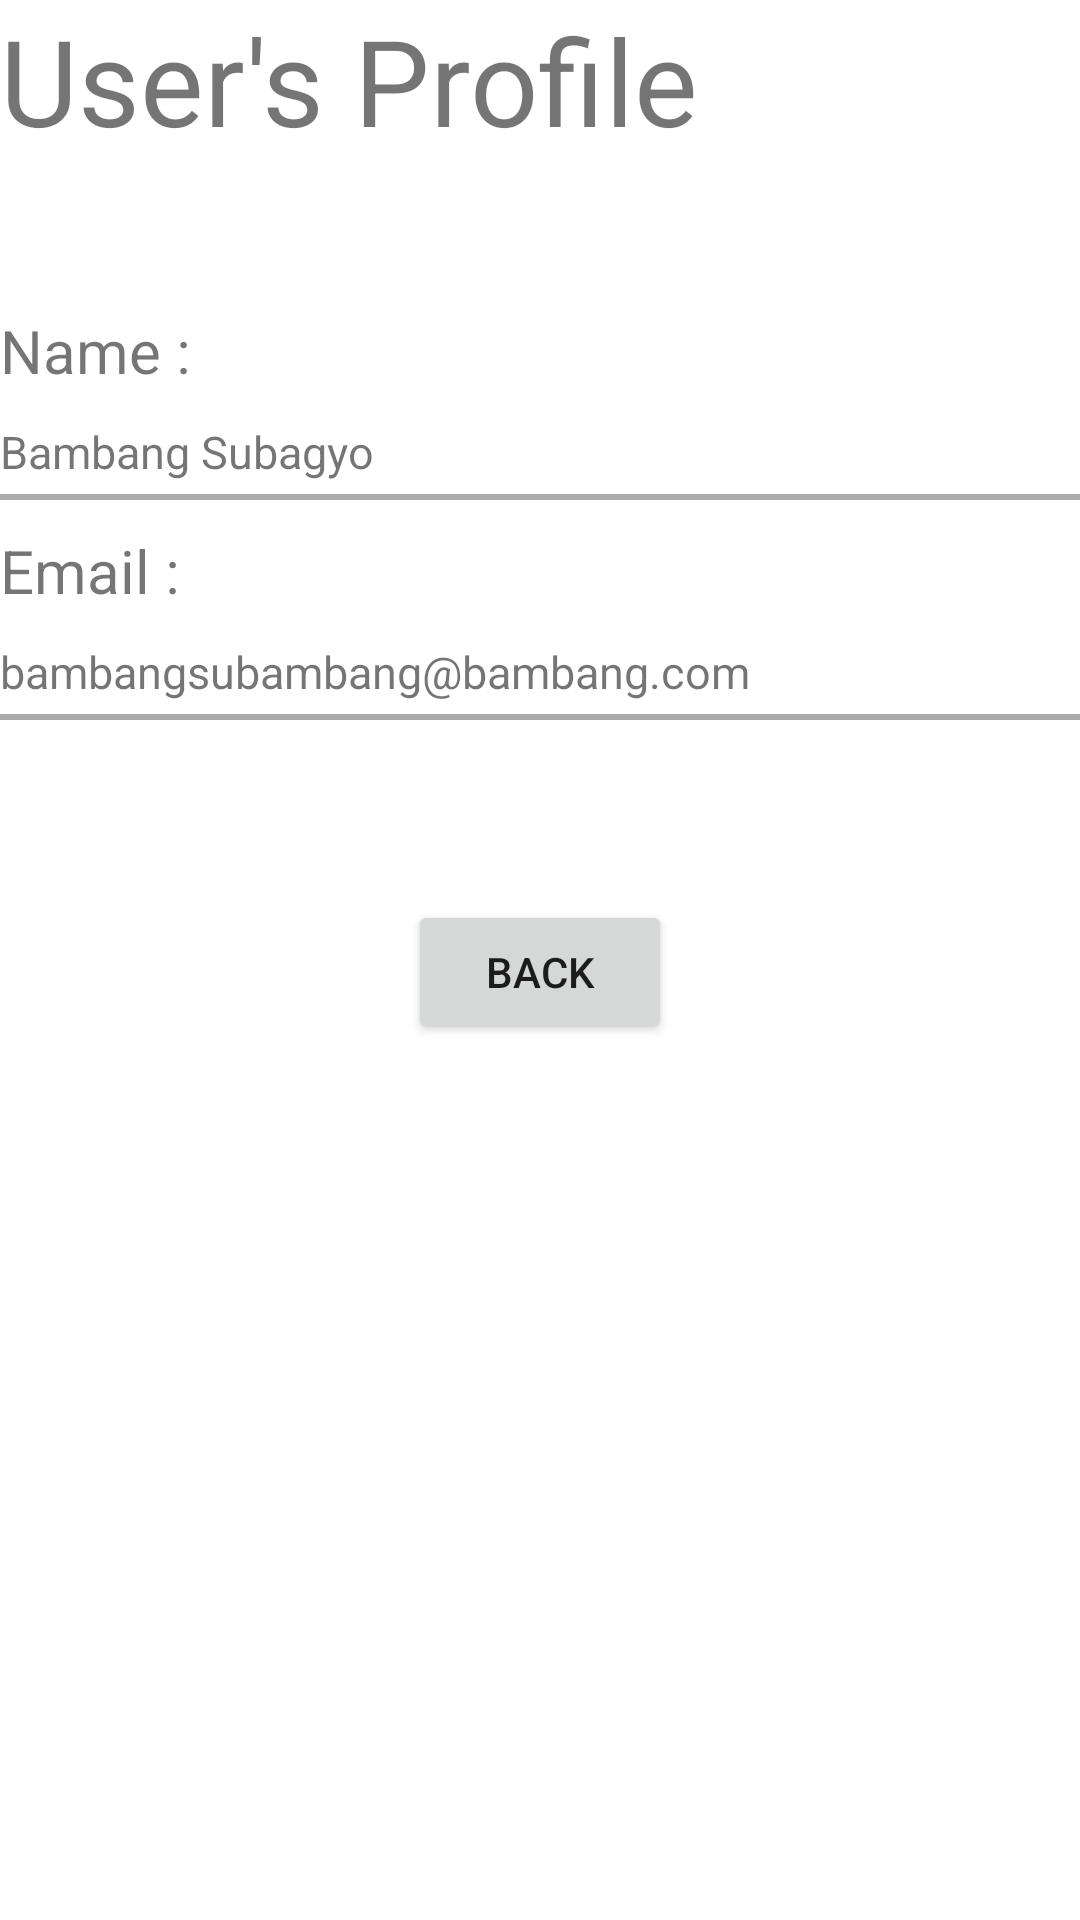

Android layout source for this screen:
<!-- AndroidManifest.xml: application theme Theme.NewsApp -->
<!-- res/layout/activity_profile.xml -->
<?xml version="1.0" encoding="utf-8"?>
<androidx.constraintlayout.widget.ConstraintLayout xmlns:android="http://schemas.android.com/apk/res/android"
    xmlns:app="http://schemas.android.com/apk/res-auto"
    xmlns:tools="http://schemas.android.com/tools"
    android:layout_width="match_parent"
    android:layout_height="match_parent"
    android:layout_marginLeft="30dp"
    android:layout_marginTop="150dp"
    android:layout_marginRight="30dp"
    tools:context=".ProfileActivity">

    <TextView
        android:id="@+id/profile_title"
        android:layout_width="wrap_content"
        android:layout_height="wrap_content"
        android:text="User's Profile"
        android:textSize="40dp"
        app:layout_constraintStart_toStartOf="parent"
        app:layout_constraintTop_toTopOf="parent"
        android:paddingBottom="40dp" />

    <TextView
        android:id="@+id/title_name"
        android:layout_width="wrap_content"
        android:layout_height="wrap_content"
        app:layout_constraintStart_toStartOf="@id/profile_title"
        app:layout_constraintTop_toBottomOf="@id/profile_title"
        android:text="Name :"
        android:textSize="20dp"
        android:paddingTop="10dp"/>

    <TextView
        android:id="@+id/profile_name"
        android:layout_width="match_parent"
        android:layout_height="wrap_content"
        app:layout_constraintStart_toStartOf="@id/title_name"
        app:layout_constraintTop_toBottomOf="@id/title_name"
        android:text="Bambang Subagyo"
        android:textSize="15dp"
        android:paddingTop="10dp"/>
    <View
        android:id="@+id/line_name"
        android:layout_width="match_parent"
        android:layout_height="2dp"
        android:layout_marginTop="4dp"
        android:background="@android:color/darker_gray"
        app:layout_constraintStart_toStartOf="@id/profile_name"
        app:layout_constraintTop_toBottomOf="@id/profile_name"/>

    <TextView
        android:id="@+id/title_email"
        android:layout_width="wrap_content"
        android:layout_height="wrap_content"
        app:layout_constraintStart_toStartOf="@id/line_name"
        app:layout_constraintTop_toBottomOf="@id/line_name"
        android:text="Email :"
        android:textSize="20dp"
        android:paddingTop="10dp"/>

    <TextView
        android:id="@+id/profile_email"
        android:layout_width="wrap_content"
        android:layout_height="wrap_content"
        app:layout_constraintStart_toStartOf="@id/title_email"
        app:layout_constraintTop_toBottomOf="@id/title_email"
        android:text="bambangsubambang@bambang.com"
        android:textSize="15dp"
        android:paddingTop="10dp"/>

    <View
        android:id="@+id/line_email"
        android:layout_width="match_parent"
        android:layout_height="2dp"
        android:layout_marginTop="4dp"
        android:background="@android:color/darker_gray"
        app:layout_constraintStart_toStartOf="@id/profile_email"
        app:layout_constraintTop_toBottomOf="@id/profile_email" />

    <Button
        android:layout_width="wrap_content"
        android:layout_height="wrap_content"
        android:layout_marginTop="60dp"
        android:text="Back"
        android:onClick="backToHome"
        app:layout_constraintEnd_toEndOf="parent"
        app:layout_constraintStart_toStartOf="parent"
        app:layout_constraintTop_toBottomOf="@+id/line_email" />


</androidx.constraintlayout.widget.ConstraintLayout>
<!-- resources referenced by this layout -->
<resources>
  <style name="Theme.NewsApp" parent="Theme.MaterialComponents.DayNight.NoActionBar">
          
          <item name="colorPrimary">#243EC6</item>
          <item name="colorPrimaryVariant">#AB4991DD</item>
          <item name="colorOnPrimary">@color/white</item>
          
          <item name="colorSecondary">@color/teal_200</item>
          <item name="colorSecondaryVariant">@color/teal_700</item>
          <item name="colorOnSecondary">@color/black</item>
          
          <item name="android:statusBarColor" tools:targetApi="l">?attr/colorPrimaryVariant</item>
          
      </style>
  <color name="white">#FFFFFFFF</color>
  <color name="teal_200">#FF03DAC5</color>
  <color name="teal_700">#FF018786</color>
  <color name="black">#FF000000</color>
</resources>
